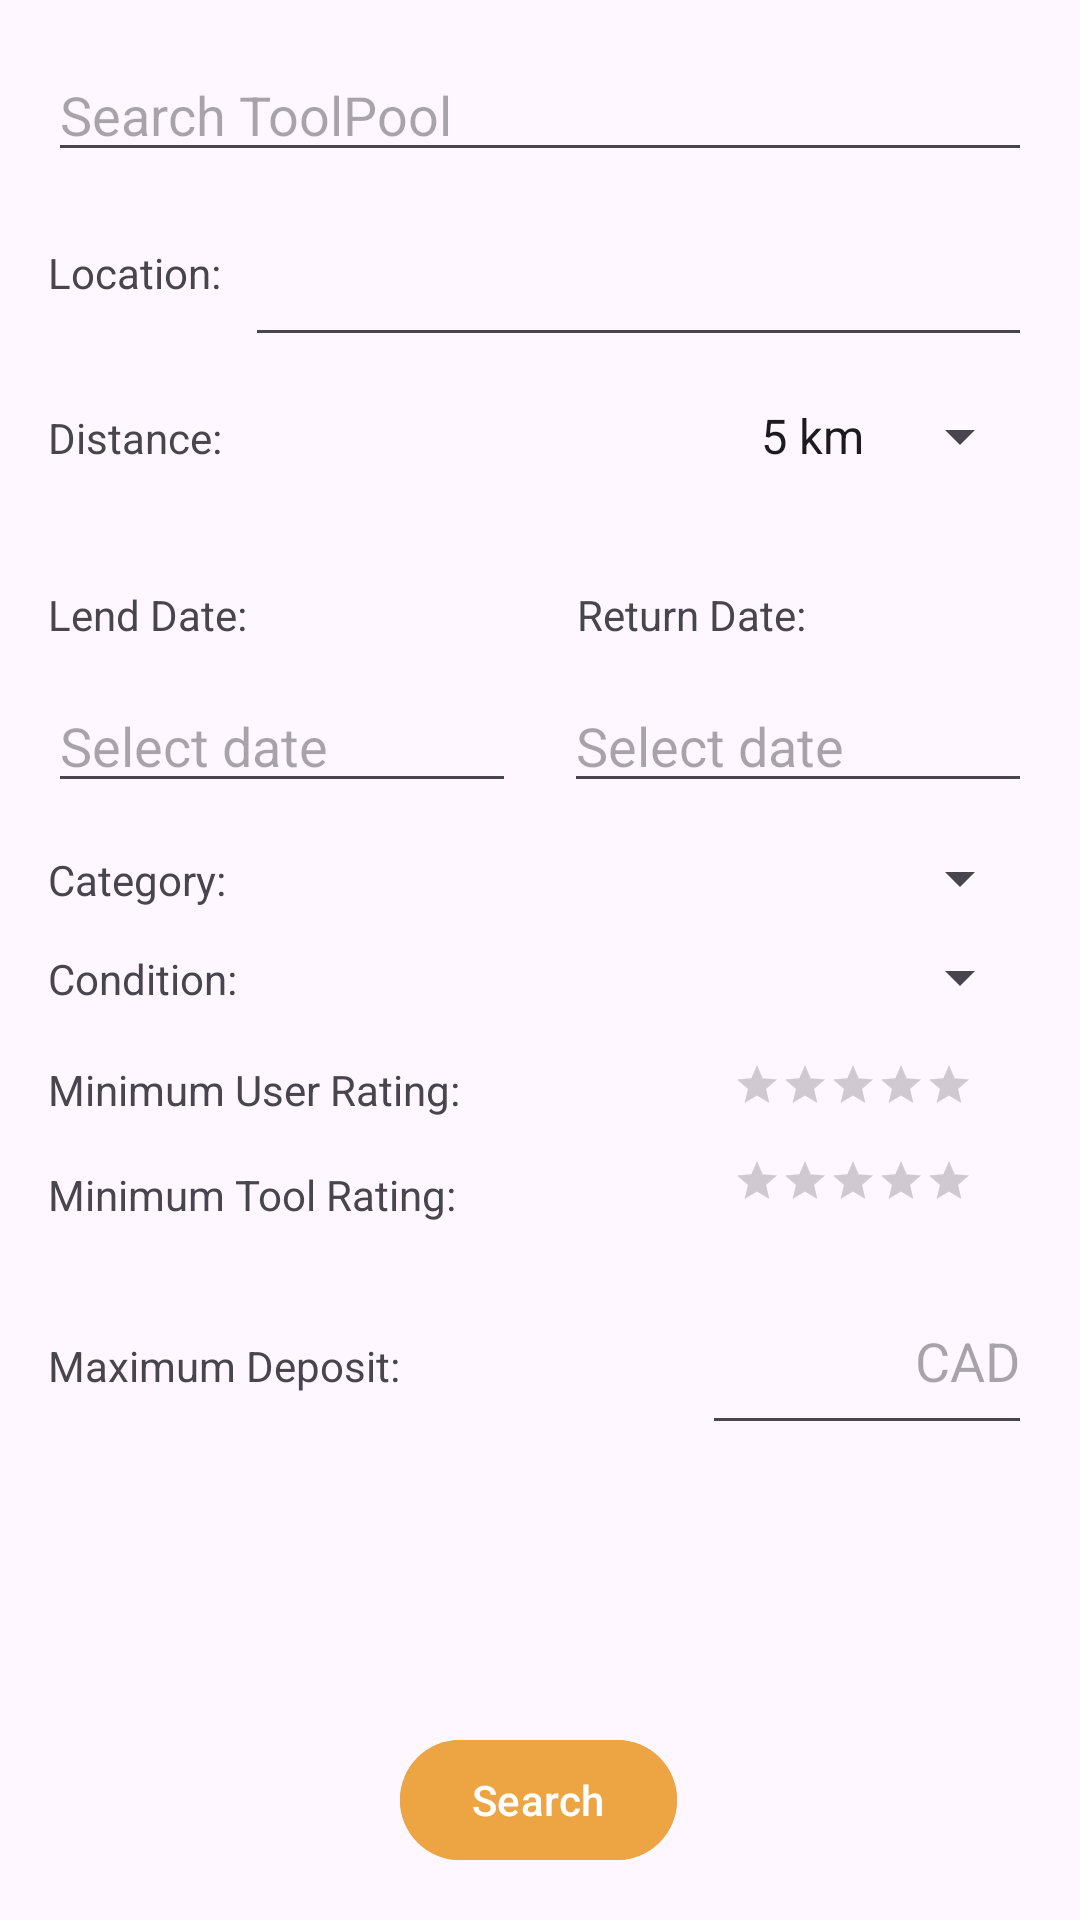

Android layout source for this screen:
<!-- AndroidManifest.xml: application theme Theme.Material3.Light -->
<!-- res/layout/fragment_search.xml -->
<?xml version="1.0" encoding="utf-8"?>
<androidx.constraintlayout.widget.ConstraintLayout
    xmlns:android="http://schemas.android.com/apk/res/android"
    xmlns:app="http://schemas.android.com/apk/res-auto"
    xmlns:tools="http://schemas.android.com/tools"
    android:id="@+id/main"
    android:layout_width="match_parent"
    android:layout_height="match_parent"
    tools:context=".SearchFragment">

    <EditText
        android:id="@+id/editTextText"
        android:layout_width="0dp"
        android:layout_height="wrap_content"
        android:layout_margin="16dp"
        android:hint="Search ToolPool"
        android:inputType="text"
        app:layout_constraintEnd_toEndOf="parent"
        app:layout_constraintStart_toStartOf="parent"
        app:layout_constraintTop_toTopOf="parent" />


    <TextView
        android:id="@+id/textViewLocation"
        android:layout_width="wrap_content"
        android:layout_height="wrap_content"
        android:layout_marginStart="16dp"
        android:layout_marginTop="24dp"
        android:text="Location:"
        app:layout_constraintStart_toStartOf="parent"
        app:layout_constraintTop_toBottomOf="@+id/editTextText" />

    <EditText
        android:id="@+id/editTextLocation"
        android:layout_width="0dp"
        android:layout_height="wrap_content"
        android:layout_marginStart="8dp"
        android:layout_marginEnd="16dp"
        android:inputType="textMultiLine"
        android:lines="2"
        android:maxLines="2"
        android:scrollHorizontally="false"
        app:layout_constraintBaseline_toBaselineOf="@+id/textViewLocation"
        app:layout_constraintEnd_toEndOf="parent"
        app:layout_constraintHorizontal_bias="0.0"
        app:layout_constraintStart_toEndOf="@+id/textViewLocation" />

    <TextView
        android:id="@+id/textViewDistance"
        android:layout_width="wrap_content"
        android:layout_height="wrap_content"
        android:layout_marginStart="16dp"
        android:layout_marginTop="36dp"
        android:text="Distance:"
        app:layout_constraintStart_toStartOf="parent"
        app:layout_constraintTop_toBottomOf="@+id/textViewLocation" />

    <Spinner
        android:id="@+id/spinnerDistance"
        android:layout_width="wrap_content"
        android:layout_height="wrap_content"
        android:gravity="right|center_vertical"
        android:layout_marginStart="8dp"
        android:layout_marginEnd="16dp"
        android:entries="@array/distance_spinner_items"
        app:layout_constraintBaseline_toBaselineOf="@+id/textViewDistance"
        app:layout_constraintEnd_toEndOf="parent"
        app:layout_constraintHorizontal_bias="1.0"
        app:layout_constraintStart_toEndOf="@+id/textViewDistance" />


    <TextView
        android:id="@+id/textViewLendDate"
        android:layout_width="wrap_content"
        android:layout_height="wrap_content"
        android:layout_marginStart="16dp"
        android:layout_marginTop="40dp"
        android:text="Lend Date:"
        app:layout_constraintStart_toStartOf="parent"
        app:layout_constraintTop_toBottomOf="@+id/textViewDistance" />

    <TextView
        android:id="@+id/textViewReturnDate"
        android:layout_width="wrap_content"
        android:layout_height="wrap_content"
        android:text="Return Date:"
        app:layout_constraintEnd_toEndOf="parent"
        app:layout_constraintHorizontal_bias="0.183"
        app:layout_constraintStart_toEndOf="@+id/editTextLendDate"
        app:layout_constraintTop_toTopOf="@+id/textViewLendDate" />

    <EditText
        android:id="@+id/editTextLendDate"
        android:layout_width="0dp"
        android:layout_height="wrap_content"
        android:layout_marginStart="16dp"
        android:layout_marginTop="12dp"
        android:layout_marginEnd="8dp"
        android:clickable="true"
        android:focusable="false"
        android:hint="Select date"
        app:layout_constraintEnd_toStartOf="@+id/editTextReturnDate"
        app:layout_constraintStart_toStartOf="parent"
        app:layout_constraintTop_toBottomOf="@+id/textViewLendDate" />

    <EditText
        android:id="@+id/editTextReturnDate"
        android:layout_width="0dp"
        android:layout_height="wrap_content"
        android:layout_marginStart="8dp"
        android:layout_marginTop="12dp"
        android:layout_marginEnd="16dp"
        android:clickable="true"
        android:focusable="false"
        android:hint="Select date"
        app:layout_constraintEnd_toEndOf="parent"
        app:layout_constraintStart_toEndOf="@+id/editTextLendDate"
        app:layout_constraintTop_toBottomOf="@+id/textViewReturnDate" />

    <TextView
        android:id="@+id/textViewCategory"
        android:layout_width="wrap_content"
        android:layout_height="wrap_content"
        android:layout_marginStart="16dp"
        android:layout_marginTop="16dp"
        android:text="Category:"
        app:layout_constraintStart_toStartOf="parent"
        app:layout_constraintTop_toBottomOf="@+id/editTextLendDate" />

    <Spinner
        android:id="@+id/spinnerCategory"
        android:layout_width="wrap_content"
        android:layout_height="wrap_content"
        android:layout_marginStart="8dp"
        android:layout_marginEnd="16dp"
        android:gravity="right|center_vertical"
        android:entries="@array/category_spinner_items"
        app:layout_constraintBaseline_toBaselineOf="@+id/textViewCategory"
        app:layout_constraintEnd_toEndOf="parent"
        app:layout_constraintHorizontal_bias="1.0"
        app:layout_constraintStart_toEndOf="@+id/textViewCategory" />

    <TextView
        android:id="@+id/textViewCondition"
        android:layout_width="wrap_content"
        android:layout_height="wrap_content"
        android:layout_marginStart="16dp"
        android:layout_marginTop="12dp"
        android:text="Condition:"
        app:layout_constraintStart_toStartOf="parent"
        app:layout_constraintTop_toBottomOf="@+id/spinnerCategory" />

    <Spinner
        android:id="@+id/spinnerCondition"
        android:layout_width="wrap_content"
        android:layout_height="wrap_content"
        android:gravity="right|center_vertical"
        android:layout_marginStart="8dp"
        android:layout_marginEnd="16dp"
        android:entries="@array/condition_spinner_items"
        app:layout_constraintBaseline_toBaselineOf="@+id/textViewCondition"
        app:layout_constraintEnd_toEndOf="parent"
        app:layout_constraintHorizontal_bias="1.0"
        app:layout_constraintStart_toEndOf="@+id/textViewCondition" />

    <TextView
        android:id="@+id/textViewMinUserRating"
        android:layout_width="wrap_content"
        android:layout_height="wrap_content"
        android:layout_marginStart="16dp"
        android:layout_marginTop="16dp"
        android:text="Minimum User Rating:"
        app:layout_constraintStart_toStartOf="parent"
        app:layout_constraintTop_toBottomOf="@+id/spinnerCondition" />

    <TextView
        android:id="@+id/textViewMinToolRating"
        android:layout_width="wrap_content"
        android:layout_height="wrap_content"
        android:layout_marginStart="16dp"
        android:layout_marginTop="16dp"
        android:text="Minimum Tool Rating:"
        app:layout_constraintStart_toStartOf="parent"
        app:layout_constraintTop_toBottomOf="@+id/textViewMinUserRating" />

    <RatingBar
        android:id="@+id/ratingBarUser"
        style="?android:attr/ratingBarStyleSmall"
        android:layout_width="wrap_content"
        android:layout_height="wrap_content"
        android:layout_marginStart="16dp"
        android:layout_marginTop="16dp"
        android:layout_marginEnd="16dp"
        android:isIndicator="false"
        android:numStars="5"
        android:stepSize="0.5"
        app:layout_constraintEnd_toEndOf="parent"
        app:layout_constraintHorizontal_bias="0.921"
        app:layout_constraintStart_toStartOf="parent"
        app:layout_constraintTop_toBottomOf="@+id/spinnerCondition" />

    <RatingBar
        android:id="@+id/ratingBarTool"
        style="?android:attr/ratingBarStyleSmall"
        android:layout_width="wrap_content"
        android:layout_height="wrap_content"
        android:layout_marginStart="16dp"
        android:layout_marginTop="16dp"
        android:layout_marginEnd="16dp"
        android:isIndicator="false"
        android:numStars="5"
        android:stepSize="0.5"
        app:layout_constraintEnd_toEndOf="parent"
        app:layout_constraintHorizontal_bias="0.921"
        app:layout_constraintStart_toStartOf="parent"
        app:layout_constraintTop_toBottomOf="@+id/ratingBarUser" />

    <TextView
        android:id="@+id/textViewDeposit"
        android:layout_width="wrap_content"
        android:layout_height="wrap_content"
        android:layout_marginStart="16dp"
        android:layout_marginTop="44dp"
        android:text="Maximum Deposit:"
        app:layout_constraintStart_toStartOf="parent"
        app:layout_constraintTop_toBottomOf="@+id/ratingBarTool" />

    <EditText
        android:id="@+id/editTextDeposit"
        android:layout_width="110dp"
        android:layout_height="59dp"
        android:layout_marginStart="8dp"
        android:layout_marginEnd="16dp"
        android:inputType="numberDecimal"
        android:hint="CAD"
        android:gravity="right|center_vertical"
        app:layout_constraintBaseline_toBaselineOf="@+id/textViewDeposit"
        app:layout_constraintEnd_toEndOf="parent"
        app:layout_constraintHorizontal_bias="1.0"
        app:layout_constraintStart_toEndOf="@+id/textViewDeposit" />

    <Button
        android:backgroundTint="@color/warm_amber"
        android:id="@+id/buttonSearch"
        android:layout_width="wrap_content"
        android:layout_height="wrap_content"
        android:layout_marginBottom="16dp"
        android:text="Search"
        app:layout_constraintBottom_toBottomOf="parent"
        app:layout_constraintEnd_toEndOf="parent"
        app:layout_constraintHorizontal_bias="0.498"
        app:layout_constraintStart_toStartOf="parent" />

</androidx.constraintlayout.widget.ConstraintLayout>
<!-- resources referenced by this layout -->
<resources>
  <array name="category_spinner_items">
          <item />
          // empty option for no category selection
          <item>Power Tool</item>
          <item>Hand Tool</item>
          <item>Cutting Tool</item>
          <item>Vehicle</item>
          <item>Other</item>
      </array>
  <array name="condition_spinner_items">
          <item /> 
          <item>New</item>
          <item>Very Good</item>
          <item>Good</item>
          <item>Used</item>
          <item>Slight Damage</item>
      </array>
  <array name="distance_spinner_items">
          <item>5 km</item>
          <item>10 km</item>
          <item>25 km</item>
          <item>50 km</item>
          <item>100 km</item>
      </array>
  <color name="warm_amber">#EDA543</color>
</resources>
